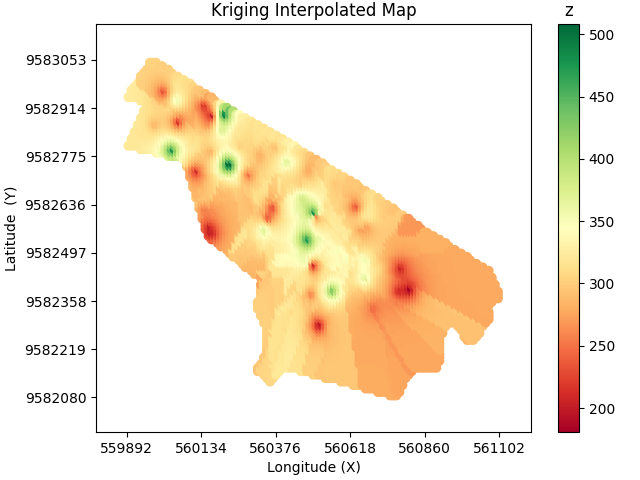

Values plotted in this chart, from the file beside it:
CoordX_SM, CoordY_SM, z, SD_Values
559898, 9582806, 320.7, 91.58
559898, 9582946, 324.1, 92.07
559908, 9582806, 320.8, 91.27
559908, 9582816, 320.6, 91.27
559908, 9582826, 320.3, 91.32
559908, 9582946, 323.7, 92.03
559908, 9582956, 323.8, 92.04
559908, 9582966, 323.8, 92.06
559918, 9582806, 321, 90.7
559918, 9582816, 320.7, 90.72
559918, 9582826, 320.3, 90.84
559918, 9582836, 319.9, 91
559918, 9582846, 319.5, 91.15
559918, 9582946, 323.1, 91.97
559918, 9582956, 323.2, 91.99
559918, 9582966, 323.3, 92.01
559918, 9582976, 323.4, 92.03
559928, 9582806, 321.3, 89.62
559928, 9582816, 320.9, 89.68
559928, 9582826, 320.3, 89.99
559928, 9582836, 319.6, 90.35
559928, 9582846, 319, 90.66
559928, 9582856, 318.4, 90.87
559928, 9582866, 321.9, 91.11
559928, 9582946, 322.3, 91.88
559928, 9582956, 322.3, 91.91
559928, 9582966, 322.4, 91.94
559928, 9582976, 322.6, 91.96
559928, 9582986, 322.8, 91.98
559938, 9582796, 322.3, 88.02
559938, 9582806, 321.9, 87.42
559938, 9582816, 321.3, 87.66
559938, 9582826, 320.4, 88.48
559938, 9582836, 319.3, 89.32
559938, 9582846, 318.2, 89.9
559938, 9582856, 317.3, 90.24
559938, 9582866, 320.3, 90.52
559938, 9582876, 320, 90.72
559938, 9582886, 320.1, 90.93
559938, 9582936, 321, 91.71
559938, 9582946, 321.1, 91.76
559938, 9582956, 321.1, 91.79
559938, 9582966, 321.2, 91.82
559938, 9582976, 321.5, 91.85
559938, 9582986, 302.7, 91.92
559938, 9582996, 303.1, 91.95
559938, 9583006, 303.4, 91.99
559948, 9582796, 323.4, 84.44
559948, 9582806, 323, 82.73
559948, 9582816, 322, 83.6
559948, 9582826, 320.5, 85.9
559948, 9582836, 318.8, 87.78
559948, 9582846, 317.1, 88.8
559948, 9582856, 319, 89.29
559948, 9582866, 318, 89.51
559948, 9582876, 317.6, 89.77
559948, 9582886, 317.8, 90.16
559948, 9582896, 318.3, 90.6
559948, 9582906, 318.8, 90.97
559948, 9582936, 319.4, 91.52
... 5,011 more rows
